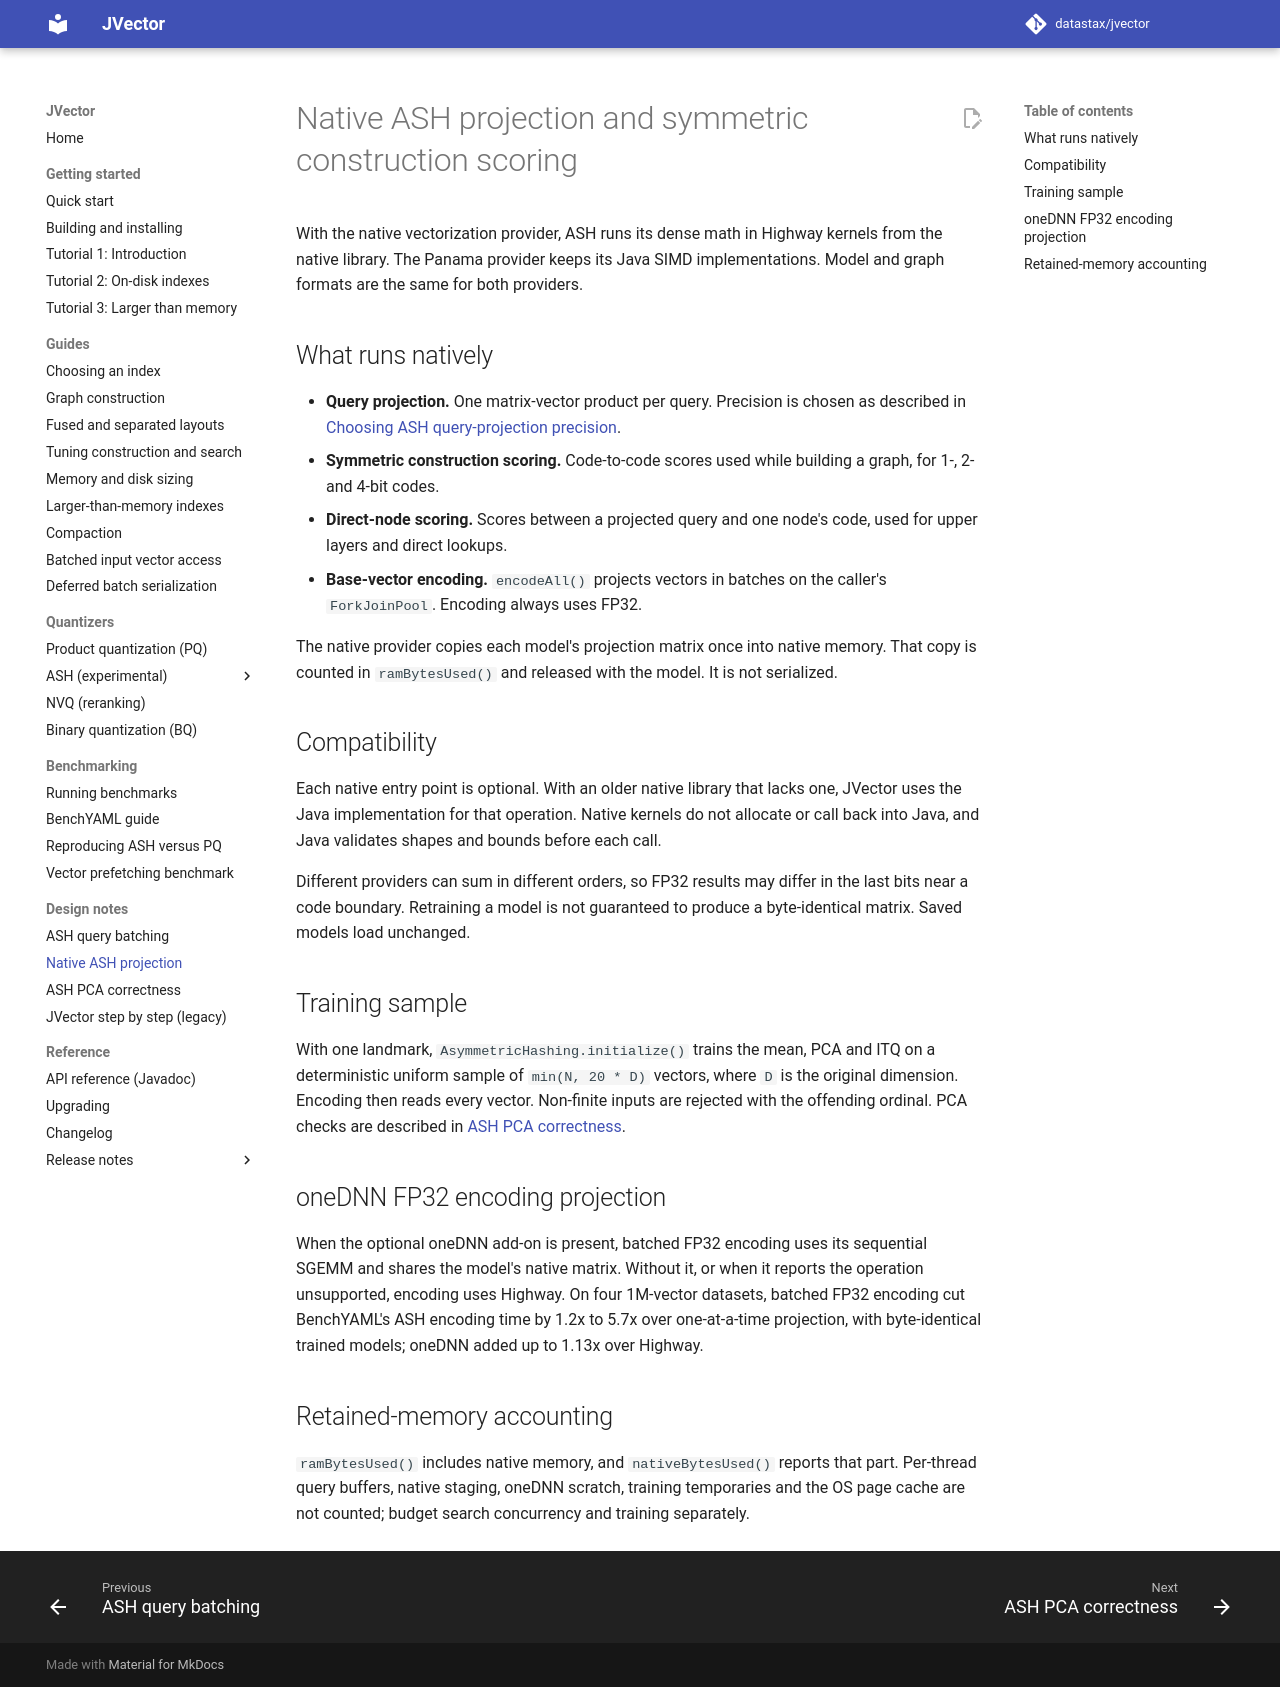

repository: datastax/jvector · page: 4.1/native-ash-preparation/index.html · generator: mkdocs

# Native ASH projection and symmetric construction scoring

With the native vectorization provider, ASH runs its dense math in Highway
kernels from the native library. The Panama provider keeps its Java SIMD
implementations. Model and graph formats are the same for both providers.

## What runs natively

- **Query projection.** One matrix-vector product per query. Precision is chosen
  as described in [Choosing ASH query-projection precision](ash-projection-precision.md).
- **Symmetric construction scoring.** Code-to-code scores used while building a
  graph, for 1-, 2- and 4-bit codes.
- **Direct-node scoring.** Scores between a projected query and one node's code,
  used for upper layers and direct lookups.
- **Base-vector encoding.** `encodeAll()` projects vectors in batches on the
  caller's `ForkJoinPool`. Encoding always uses FP32.

The native provider copies each model's projection matrix once into native
memory. That copy is counted in `ramBytesUsed()` and released with the model.
It is not serialized.

## Compatibility

Each native entry point is optional. With an older native library that lacks
one, JVector uses the Java implementation for that operation. Native kernels do
not allocate or call back into Java, and Java validates shapes and bounds before
each call.

Different providers can sum in different orders, so FP32 results may differ in
the last bits near a code boundary. Retraining a model is not guaranteed to
produce a byte-identical matrix. Saved models load unchanged.

## Training sample

With one landmark, `AsymmetricHashing.initialize()` trains the mean, PCA and ITQ
on a deterministic uniform sample of `min(N, 20 * D)` vectors, where `D` is the
original dimension. Encoding then reads every vector. Non-finite inputs are
rejected with the offending ordinal. PCA checks are described in
[ASH PCA correctness](ash-pca-native-svd.md).

## oneDNN FP32 encoding projection

When the optional oneDNN add-on is present, batched FP32 encoding uses its
sequential SGEMM and shares the model's native matrix. Without it, or when it
reports the operation unsupported, encoding uses Highway. On four 1M-vector
datasets, batched FP32 encoding cut BenchYAML's ASH encoding time by 1.2x to
5.7x over one-at-a-time projection, with byte-identical trained models;
oneDNN added up to 1.13x over Highway.

## Retained-memory accounting

`ramBytesUsed()` includes native memory, and `nativeBytesUsed()` reports that
part. Per-thread query buffers, native staging, oneDNN scratch, training
temporaries and the OS page cache are not counted; budget search concurrency and
training separately.
